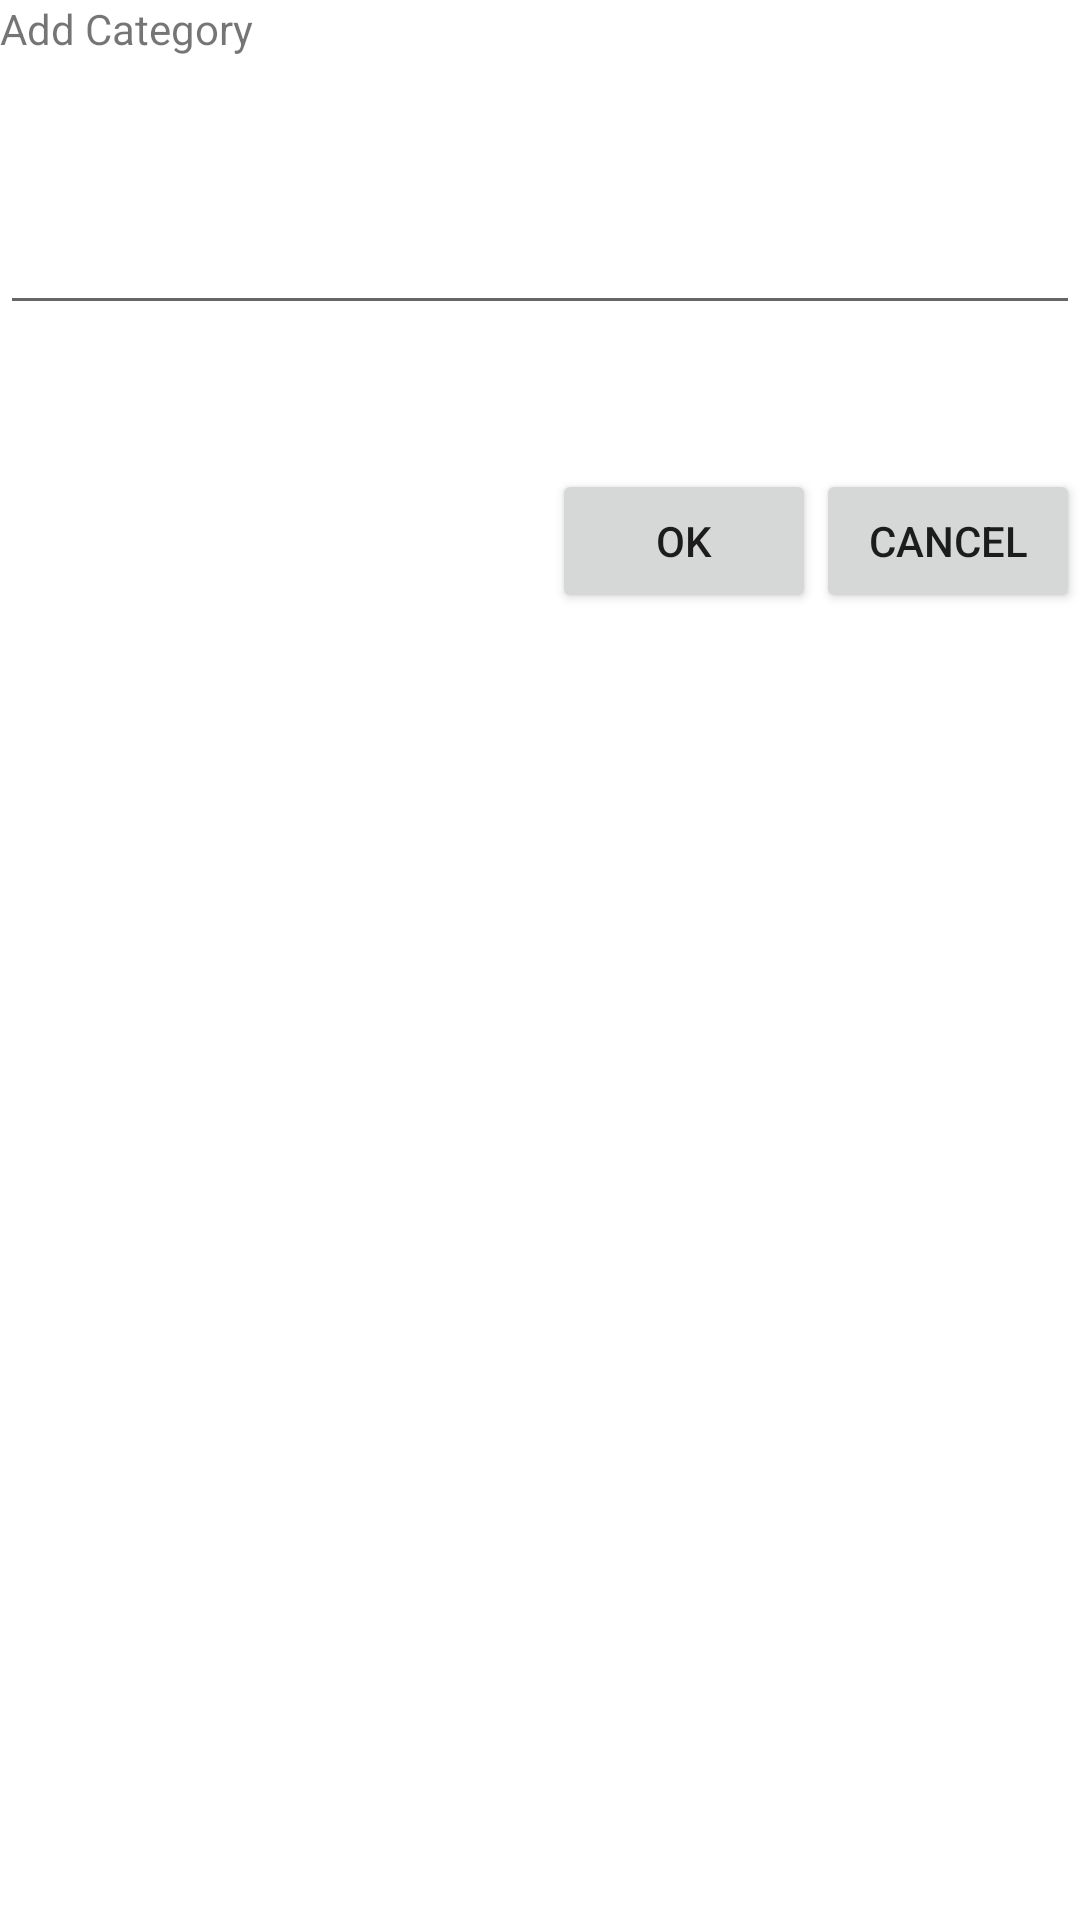

This screen was rendered from an Android layout file. Write that file and the resources it references.
<!-- AndroidManifest.xml: application theme Theme.KLS_FinanceAccounting -->
<!-- res/layout/add_category_dialog.xml -->
<?xml version="1.0" encoding="utf-8"?>
<LinearLayout xmlns:android="http://schemas.android.com/apk/res/android"
    android:layout_width="match_parent"
    android:layout_height="wrap_content"
    android:orientation="vertical">

    <TextView
        android:layout_width="match_parent"
        android:layout_height="wrap_content"
        android:text="Add Category" />

    <EditText
        android:layout_width="match_parent"
        android:layout_height="wrap_content"
        android:layout_marginTop="48dp" />

    <LinearLayout
        android:layout_width="match_parent"
        android:layout_height="wrap_content"
        android:layout_marginTop="48dp"
        android:gravity="end">

        <Button
            android:layout_width="wrap_content"
            android:layout_height="wrap_content"
            android:text="ok" />

        <Button
            android:layout_width="wrap_content"
            android:layout_height="wrap_content"
            android:text="cancel" />
    </LinearLayout>
</LinearLayout>
<!-- resources referenced by this layout -->
<resources>
  <style name="Theme.KLS_FinanceAccounting" parent="Theme.MaterialComponents.DayNight.DarkActionBar">
          
          <item name="colorPrimary">@color/purple_500</item>
          <item name="colorPrimaryVariant">@color/purple_700</item>
          <item name="colorOnPrimary">@color/white</item>
          
          <item name="colorSecondary">@color/teal_200</item>
          <item name="colorSecondaryVariant">@color/teal_700</item>
          <item name="colorOnSecondary">@color/black</item>
          
          <item name="android:statusBarColor" tools:targetApi="l">?attr/colorPrimaryVariant</item>
          
      </style>
  <!-- not gathered from this repository: default colours our renderer supplied (Android Studio template values) -->
  <color name="purple_500">#FF6200EE</color>
  <color name="purple_700">#FF3700B3</color>
  <color name="teal_200">#FF03DAC5</color>
  <color name="teal_700">#FF018786</color>
  <color name="black">#FF000000</color>
  <color name="white">#FFFFFFFF</color>
</resources>
